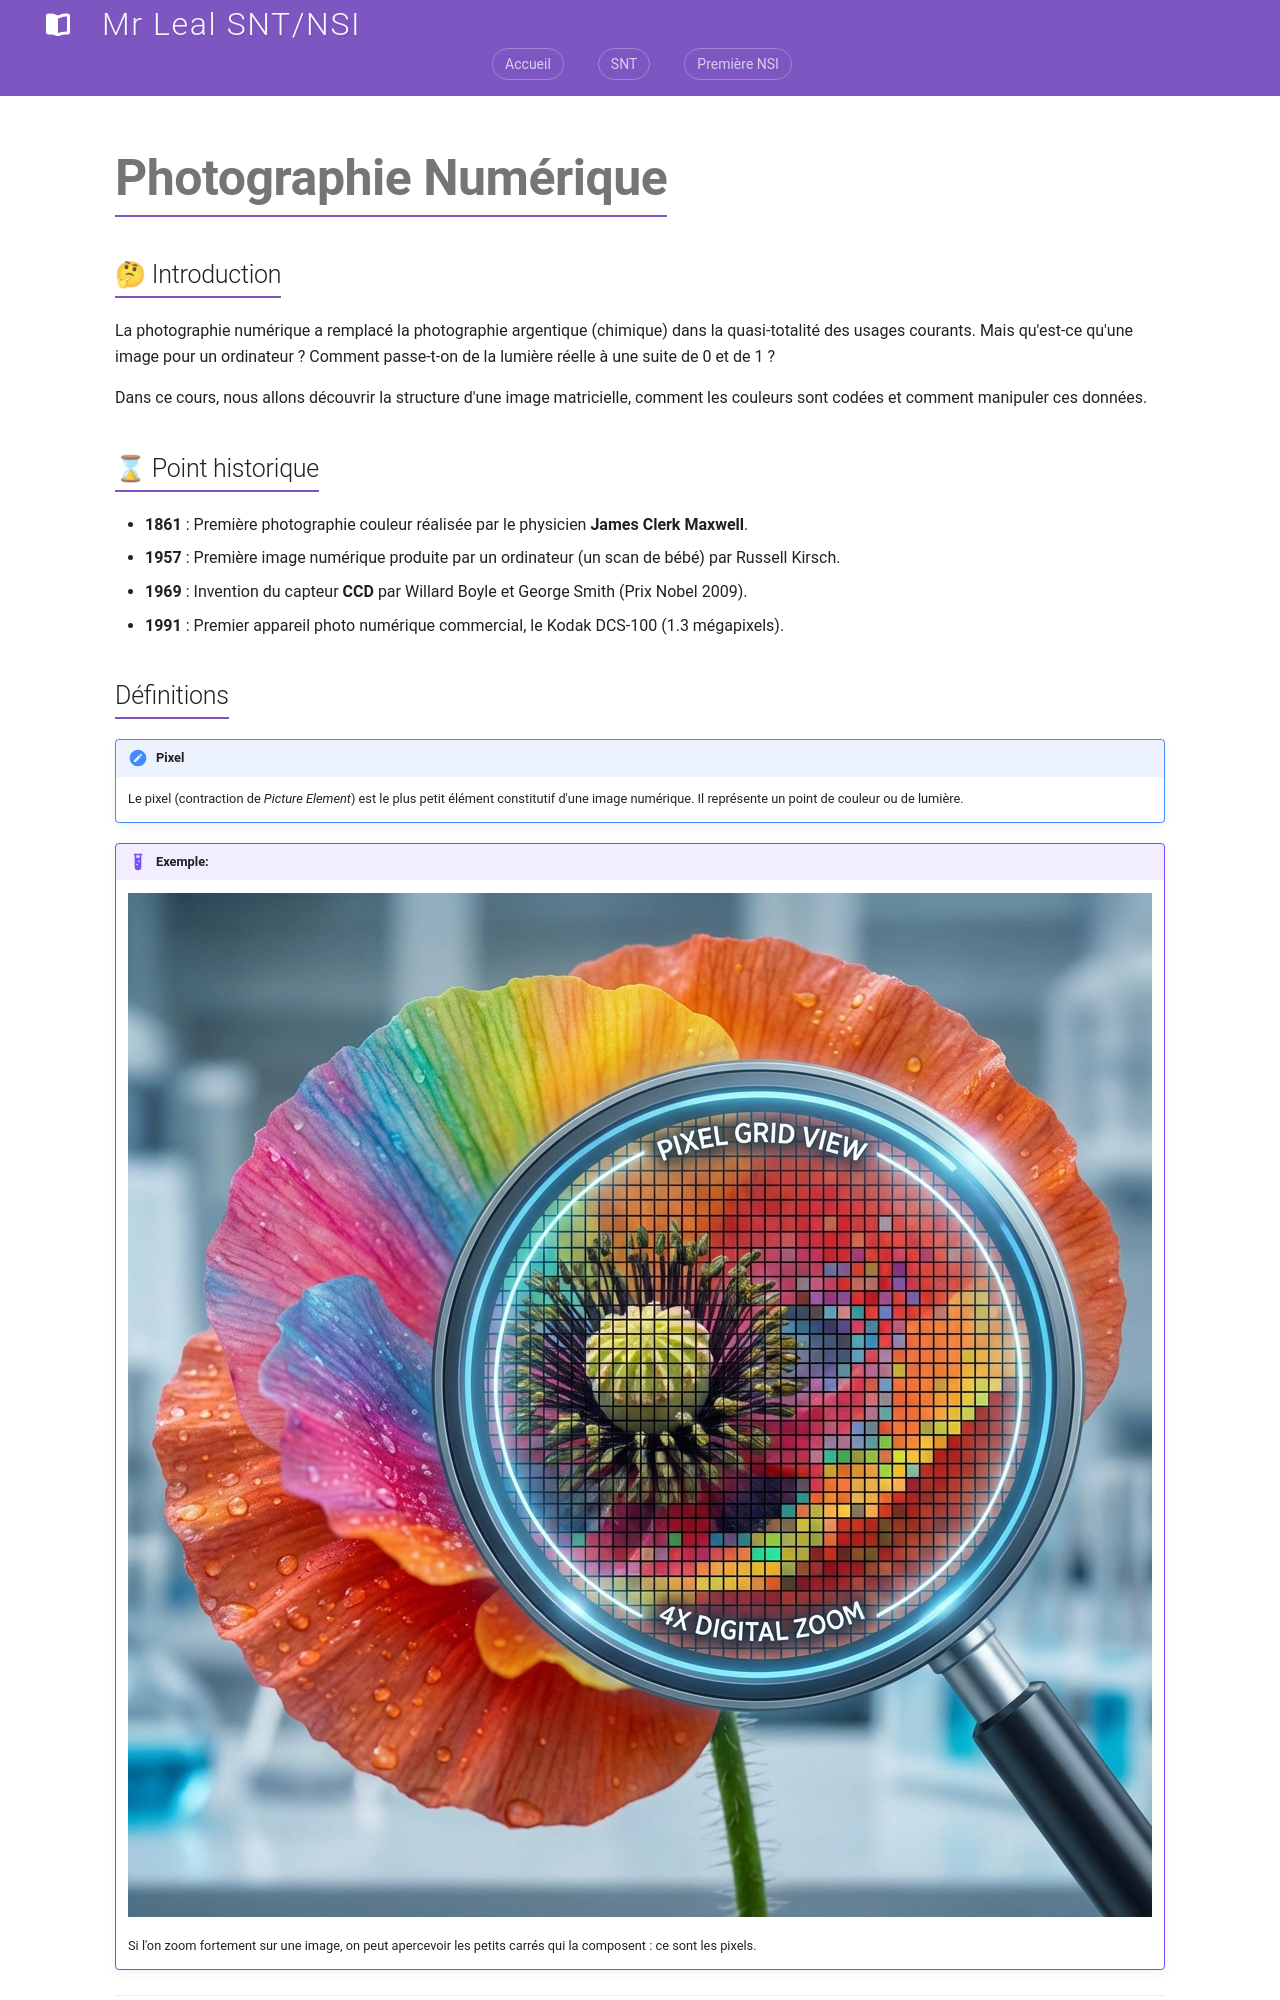

repository: jemangedespatate/projet_mkdocs · page: SNT/Photographie_Numerique/cours/cours/index.html · generator: mkdocs

# Photographie Numérique

## 🤔 Introduction

La photographie numérique a remplacé la photographie argentique (chimique) dans la quasi-totalité des usages courants. Mais qu'est-ce qu'une image pour un ordinateur ? Comment passe-t-on de la lumière réelle à une suite de 0 et de 1 ?

Dans ce cours, nous allons découvrir la structure d'une image matricielle, comment les couleurs sont codées et comment manipuler ces données.

## ⌛ Point historique

*   **1861** : Première photographie couleur réalisée par le physicien **James Clerk Maxwell**.
*   **1957** : Première image numérique produite par un ordinateur (un scan de bébé) par Russell Kirsch.
*   **1969** : Invention du capteur **CCD** par Willard Boyle et George Smith (Prix Nobel 2009).
*   **1991** : Premier appareil photo numérique commercial, le Kodak DCS-100 (1.3 mégapixels).
